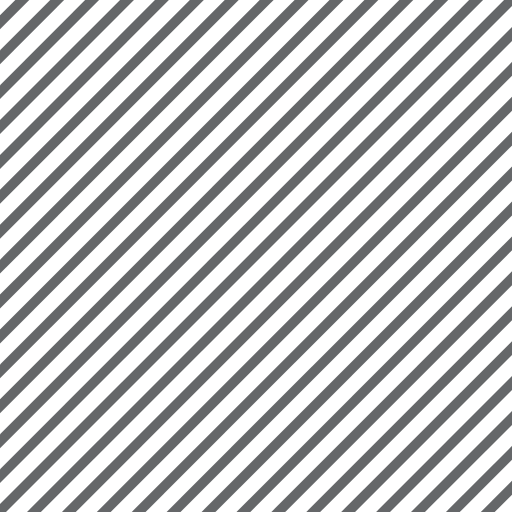
t = 0.00 s
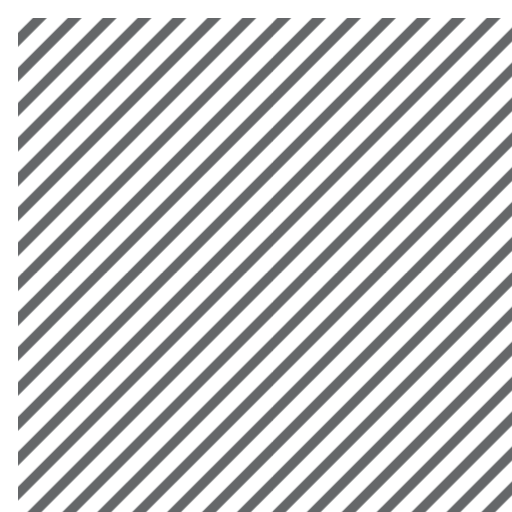
t = 0.50 s
t = 1.13 s: frame unchanged from t = 0.50 s, image omitted
t = 1.75 s: frame unchanged from t = 0.50 s, image omitted
t = 2.38 s: frame unchanged from t = 0.50 s, image omitted
t = 3.00 s: frame unchanged from t = 0.50 s, image omitted

The animated SVG that drew these frames (rendered in a browser with its animation timeline set to each time). Animation: 1 CSS @keyframes rule; one cycle of 3.00 s.

<svg id="esawz5vjyjyn1" xmlns="http://www.w3.org/2000/svg" xmlns:xlink="http://www.w3.org/1999/xlink" viewBox="0 0 433 433" shape-rendering="geometricPrecision" text-rendering="geometricPrecision"><style><![CDATA[#esawz5vjyjyn4_to {animation: esawz5vjyjyn4_to__to 3000ms linear 1 normal forwards}@keyframes esawz5vjyjyn4_to__to { 0% {transform: translate(0px,0px)} 16.666667% {transform: translate(15px,15px)} 100% {transform: translate(15px,15px)} }]]></style><defs><clipPath id="esawz5vjyjyn2"><rect id="esawz5vjyjyn3" width="433" height="433" rx="0" ry="0" fill="rgb(255,255,255)" stroke="none" stroke-width="1"/></clipPath></defs><g id="esawz5vjyjyn4_to" transform="translate(0,0)"><g id="esawz5vjyjyn4" transform="translate(0,0)" clip-path="url(#esawz5vjyjyn2)"><path id="esawz5vjyjyn5" d="M435.760000,403.858000L403.728000,435.890000L409.613000,441.774000L441.645000,409.742000L435.760000,403.858000Z" fill="rgb(63,65,68)" fill-opacity="0.8" stroke="none" stroke-width="1"/><path id="esawz5vjyjyn6" d="M435.761000,374.328000L374.205000,435.884000L380.090000,441.768000L441.645000,380.212000L435.761000,374.328000Z" fill="rgb(63,65,68)" fill-opacity="0.8" stroke="none" stroke-width="1"/><path id="esawz5vjyjyn7" d="M435.760000,344.812000L344.681000,435.891000L350.565000,441.775000L441.644000,350.696000L435.760000,344.812000Z" fill="rgb(63,65,68)" fill-opacity="0.8" stroke="none" stroke-width="1"/><path id="esawz5vjyjyn8" d="M435.759000,315.288000L315.156000,435.891000L321.041000,441.775000L441.643000,321.173000L435.759000,315.288000Z" fill="rgb(63,65,68)" fill-opacity="0.8" stroke="none" stroke-width="1"/><path id="esawz5vjyjyn9" d="M435.760000,285.756000L285.634000,435.882000L291.518000,441.766000L441.644000,291.640000L435.760000,285.756000Z" fill="rgb(63,65,68)" fill-opacity="0.8" stroke="none" stroke-width="1"/><path id="esawz5vjyjyn10" d="M435.760000,256.241000L256.111000,435.890000L261.995000,441.774000L441.645000,262.125000L435.760000,256.241000Z" fill="rgb(63,65,68)" fill-opacity="0.8" stroke="none" stroke-width="1"/><path id="esawz5vjyjyn11" d="M435.759000,226.711000L226.587000,435.884000L232.471000,441.768000L441.644000,232.595000L435.759000,226.711000Z" fill="rgb(63,65,68)" fill-opacity="0.8" stroke="none" stroke-width="1"/><path id="esawz5vjyjyn12" d="M435.760000,197.192000L197.064000,435.888000L202.948000,441.772000L441.644000,203.076000L435.760000,197.192000Z" fill="rgb(63,65,68)" fill-opacity="0.8" stroke="none" stroke-width="1"/><path id="esawz5vjyjyn13" d="M435.761000,167.664000L167.541000,435.884000L173.425000,441.768000L441.645000,173.549000L435.761000,167.664000Z" fill="rgb(63,65,68)" fill-opacity="0.8" stroke="none" stroke-width="1"/><path id="esawz5vjyjyn14" d="M435.760000,138.146000L138.016000,435.889000L143.901000,441.774000L441.644000,144.030000L435.760000,138.146000Z" fill="rgb(63,65,68)" fill-opacity="0.8" stroke="none" stroke-width="1"/><path id="esawz5vjyjyn15" d="M435.761000,108.616000L108.494000,435.883000L114.378000,441.767000L441.645000,114.500000L435.761000,108.616000Z" fill="rgb(63,65,68)" fill-opacity="0.8" stroke="none" stroke-width="1"/><path id="esawz5vjyjyn16" d="M435.761000,79.098900L78.970800,435.889000L84.855100,441.774000L441.645000,84.983200L435.761000,79.098900Z" fill="rgb(63,65,68)" fill-opacity="0.8" stroke="none" stroke-width="1"/><path id="esawz5vjyjyn17" d="M435.760000,49.575200L49.446400,435.889000L55.330700,441.773000L441.645000,55.459500L435.760000,49.575200Z" fill="rgb(63,65,68)" fill-opacity="0.8" stroke="none" stroke-width="1"/><path id="esawz5vjyjyn18" d="M435.759000,20.047000L19.921900,435.884000L25.806200,441.769000L441.643000,25.931300L435.759000,20.047000Z" fill="rgb(63,65,68)" fill-opacity="0.8" stroke="none" stroke-width="1"/><path id="esawz5vjyjyn19" d="M435.762000,-9.472190L-9.599370,435.889000L-3.715070,441.773000L441.646000,-3.587900L435.762000,-9.472190Z" fill="rgb(63,65,68)" fill-opacity="0.8" stroke="none" stroke-width="1"/><path id="esawz5vjyjyn20" d="M406.237000,-9.473310L-9.600340,406.364000L-3.716050,412.248000L412.121000,-3.589020L406.237000,-9.473310Z" fill="rgb(63,65,68)" fill-opacity="0.8" stroke="none" stroke-width="1"/><path id="esawz5vjyjyn21" d="M376.714000,-9.474430L-9.599490,376.839000L-3.715210,382.724000L382.599000,-3.590150L376.714000,-9.474430Z" fill="rgb(63,65,68)" fill-opacity="0.8" stroke="none" stroke-width="1"/><path id="esawz5vjyjyn22" d="M347.190000,-9.471510L-9.600460,347.319000L-3.716170,353.203000L353.074000,-3.587220L347.190000,-9.471510Z" fill="rgb(63,65,68)" fill-opacity="0.8" stroke="none" stroke-width="1"/><path id="esawz5vjyjyn23" d="M317.667000,-9.473160L-9.599850,317.794000L-3.715560,323.678000L323.551000,-3.588870L317.667000,-9.473160Z" fill="rgb(63,65,68)" fill-opacity="0.8" stroke="none" stroke-width="1"/><path id="esawz5vjyjyn24" d="M288.142000,-9.470950L-9.600950,288.272000L-3.716670,294.157000L294.027000,-3.586670L288.142000,-9.470950Z" fill="rgb(63,65,68)" fill-opacity="0.8" stroke="none" stroke-width="1"/><path id="esawz5vjyjyn25" d="M258.621000,-9.473820L-9.598750,258.746000L-3.714470,264.630000L264.505000,-3.589530L258.621000,-9.473820Z" fill="rgb(63,65,68)" fill-opacity="0.8" stroke="none" stroke-width="1"/><path id="esawz5vjyjyn26" d="M229.097000,-9.471580L-9.599370,229.225000L-3.715070,235.109000L234.981000,-3.587280L229.097000,-9.471580Z" fill="rgb(63,65,68)" fill-opacity="0.8" stroke="none" stroke-width="1"/><path id="esawz5vjyjyn27" d="M199.572000,-9.474140L-9.600460,199.699000L-3.716180,205.583000L205.457000,-3.589860L199.572000,-9.474140Z" fill="rgb(63,65,68)" fill-opacity="0.8" stroke="none" stroke-width="1"/><path id="esawz5vjyjyn28" d="M170.050000,-9.475540L-9.599730,170.174000L-3.715450,176.058000L175.934000,-3.591250L170.050000,-9.475540Z" fill="rgb(63,65,68)" fill-opacity="0.8" stroke="none" stroke-width="1"/><path id="esawz5vjyjyn29" d="M140.527000,-9.474500L-9.599240,140.651000L-3.714960,146.536000L146.411000,-3.590210L140.527000,-9.474500Z" fill="rgb(63,65,68)" fill-opacity="0.8" stroke="none" stroke-width="1"/><path id="esawz5vjyjyn30" d="M111.002000,-9.474650L-9.600100,111.128000L-3.715810,117.012000L116.887000,-3.590360L111.002000,-9.474650Z" fill="rgb(63,65,68)" fill-opacity="0.8" stroke="none" stroke-width="1"/><path id="esawz5vjyjyn31" d="M81.478100,-9.473770L-9.599240,81.603500L-3.714950,87.487800L87.362300,-3.589480L81.478100,-9.473770Z" fill="rgb(63,65,68)" fill-opacity="0.8" stroke="none" stroke-width="1"/><path id="esawz5vjyjyn32" d="M51.956600,-9.474820L-9.598750,52.080600L-3.714470,57.964900L57.840900,-3.590530L51.956600,-9.474820Z" fill="rgb(63,65,68)" fill-opacity="0.8" stroke="none" stroke-width="1"/><path id="esawz5vjyjyn33" d="M22.432300,-9.474280L-9.599610,22.557600L-3.715320,28.441900L28.316600,-3.589990L22.432300,-9.474280Z" fill="rgb(63,65,68)" fill-opacity="0.8" stroke="none" stroke-width="1"/></g></g></svg>